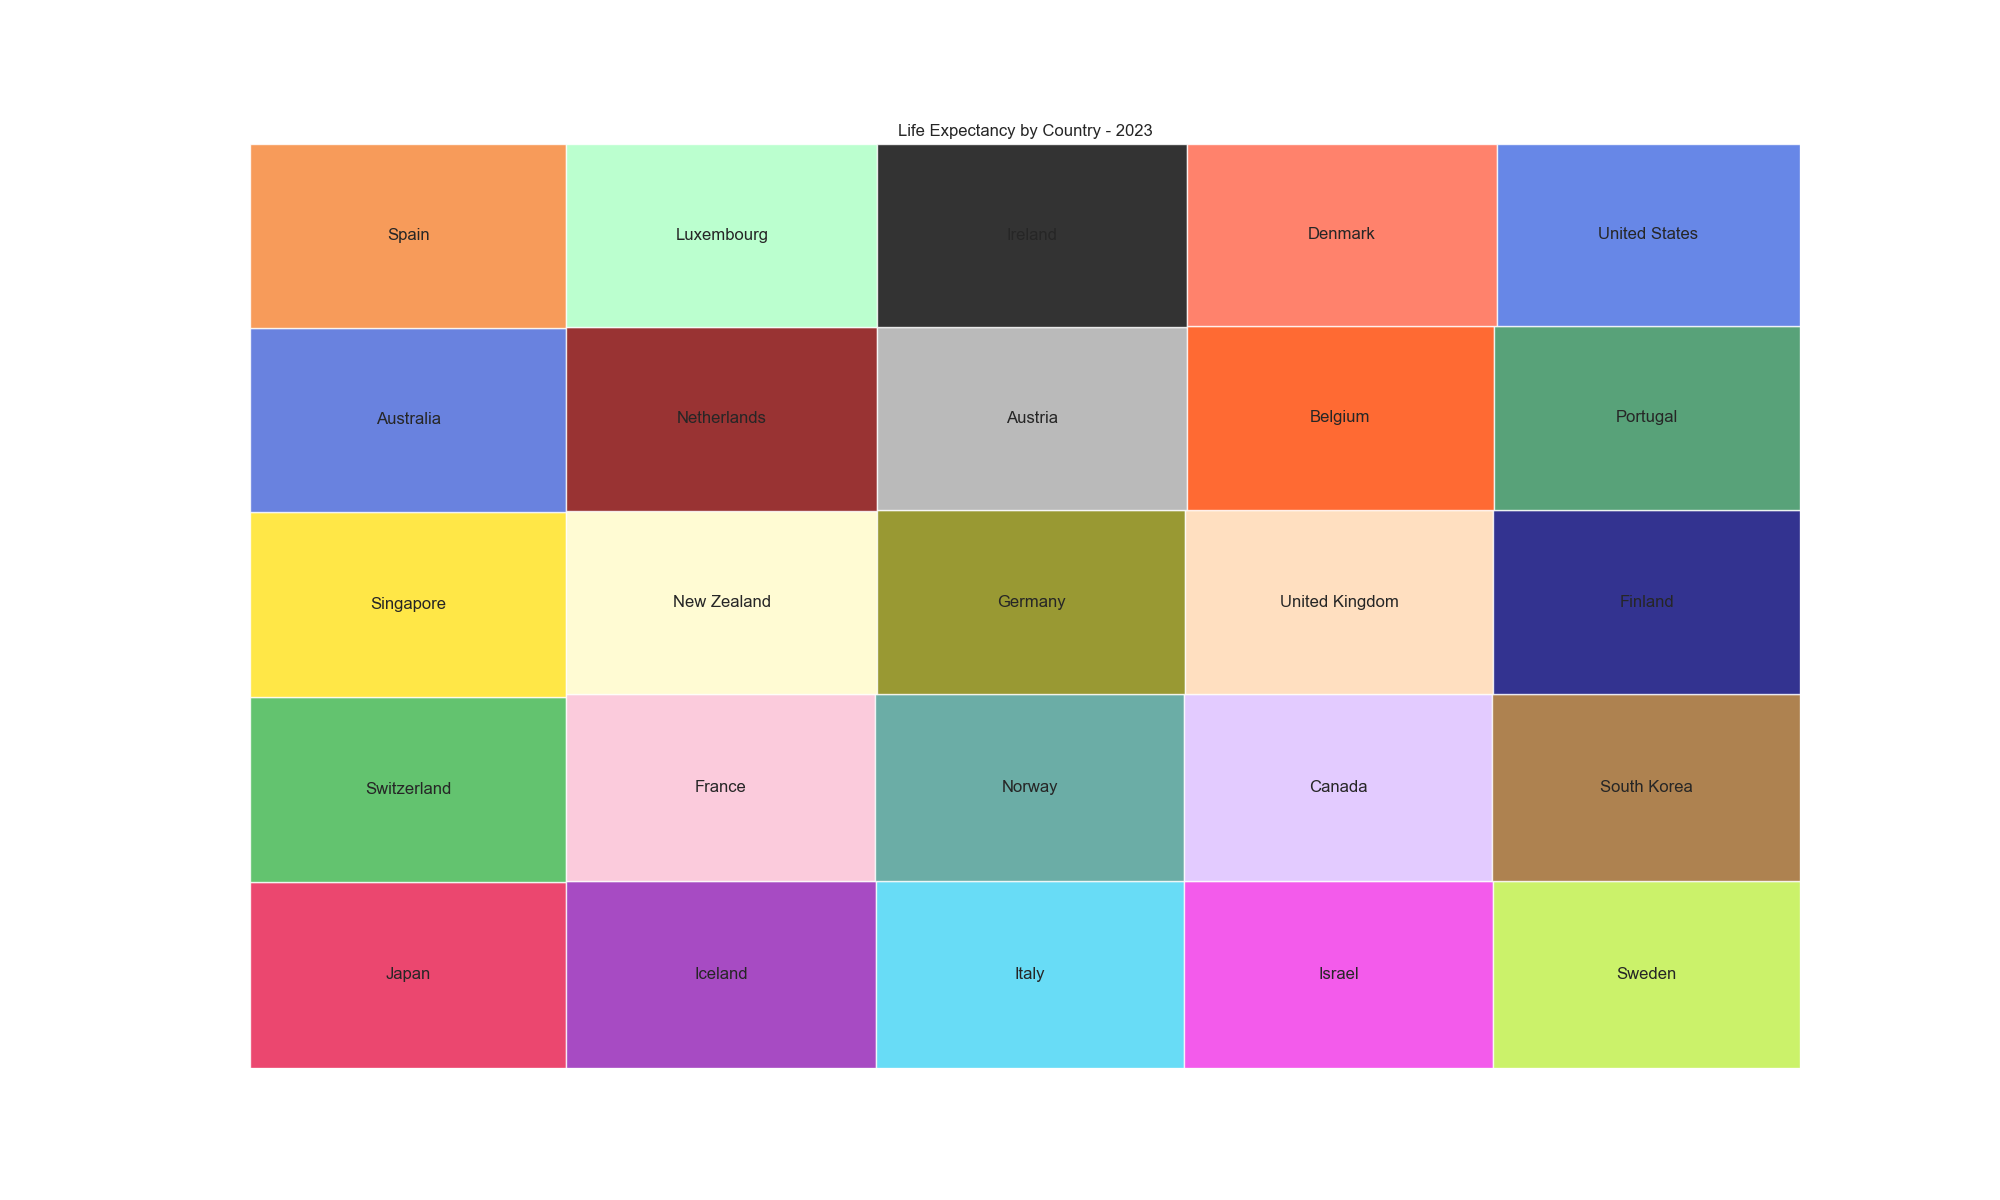

Values plotted in this chart, from the file beside it:
Country, Life Expectancy
Japan, 84.2
Switzerland, 83.8
Singapore, 83.6
Australia, 83.4
Spain, 83.2
Iceland, 82.9
Italy, 82.8
Israel, 82.6
Sweden, 82.4
France, 82.3
Norway, 82.2
Canada, 82.1
South Korea, 82.0
New Zealand, 81.8
Netherlands, 81.7
Luxembourg, 81.5
Germany, 81.4
United Kingdom, 81.3
Finland, 81.1
Austria, 81.0
Ireland, 80.9
Belgium, 80.8
Portugal, 80.6
Denmark, 80.5
United States, 78.9
